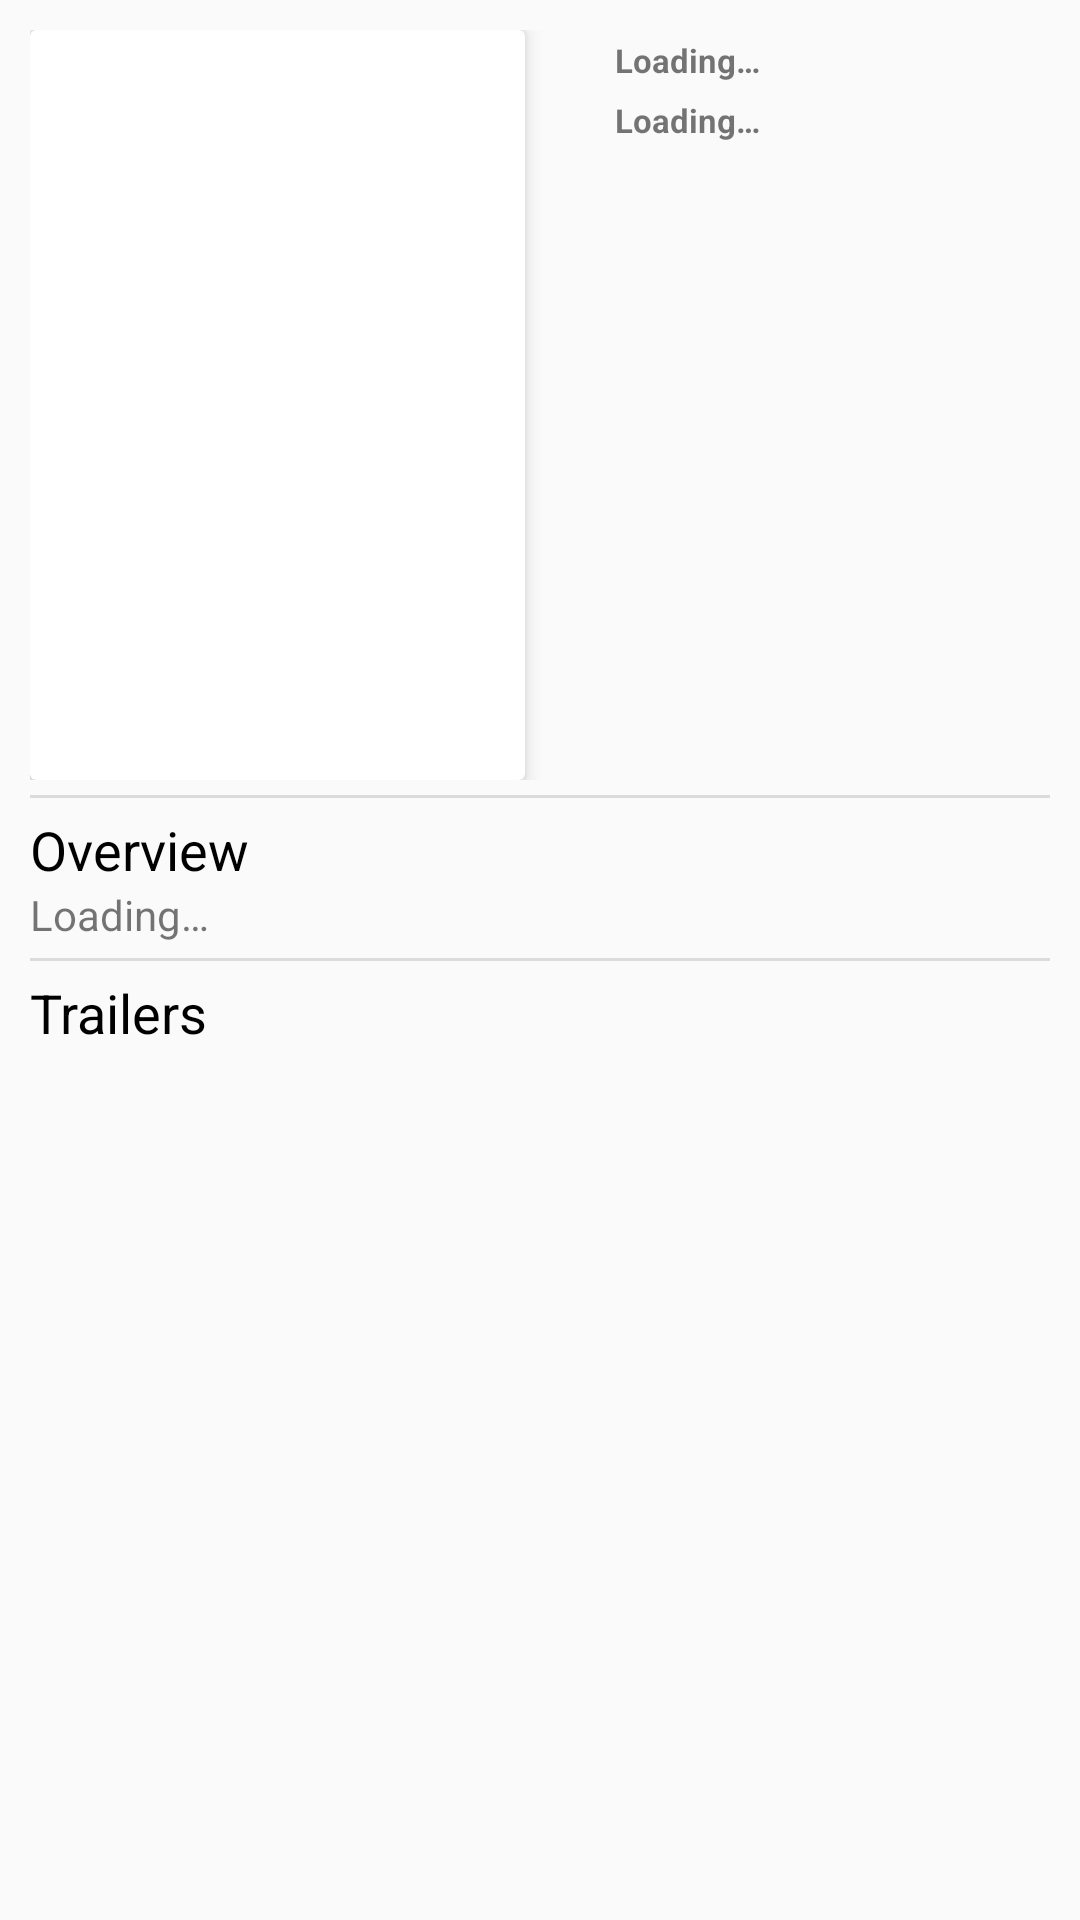

Here is an Android app screen rendered from its layout file. Give the layout XML and the strings, colors and styles it references.
<!-- AndroidManifest.xml: application theme MaterialTheme -->
<!-- res/layout/content_details.xml -->
<?xml version="1.0" encoding="utf-8"?>
<LinearLayout xmlns:android="http://schemas.android.com/apk/res/android"
    xmlns:tools="http://schemas.android.com/tools"
    xmlns:card_view="http://schemas.android.com/apk/res-auto"
    android:orientation="vertical"
    android:layout_width="match_parent"
    android:layout_height="match_parent"
    tools:ignore="MissingPrefix"
    android:padding="@dimen/details_padding"
    >

    <LinearLayout
        android:layout_width="match_parent"
        android:layout_height="wrap_content"
        android:orientation="horizontal"
        >

        <android.support.v7.widget.CardView
            android:id="@+id/detailCard"
            android:layout_width="0dp"
            android:layout_height="wrap_content"
            android:layout_weight="0.5"
            android:orientation="vertical"
            card_view:cardCornerRadius="2dp"
            card_view:cardElevation="4dp"
            card_view:cardPreventCornerOverlap="false"
            >

            <ImageView
                android:id="@+id/details_image"
                android:layout_width="match_parent"
                android:layout_height="250dp"
                android:contentDescription="@string/image_desc"
                android:scaleType="centerCrop"
                />

        </android.support.v7.widget.CardView>


        <LinearLayout
            android:layout_width="0dp"
            android:layout_height="wrap_content"
            android:layout_weight="0.5"
            android:orientation="horizontal"
            android:layout_marginLeft="10dp"
            >

            <LinearLayout
                android:layout_width="wrap_content"
                android:layout_height="wrap_content"
                android:orientation="vertical"
                >

                <LinearLayout
                    android:layout_width="wrap_content"
                    android:layout_height="wrap_content"
                    android:orientation="horizontal"
                    >

                    <ImageView
                        android:layout_width="20dp"
                        android:layout_height="20dp"
                        android:src="@drawable/ic_calendar"
                        android:tint="@android:color/black" />

                    <TextView
                        android:id="@+id/details_date"
                        android:layout_width="wrap_content"
                        android:layout_height="wrap_content"
                        android:layout_gravity="center_vertical"
                        android:text="@string/msg_loading"
                        android:textSize="@dimen/details_date_size"
                        android:textStyle="bold"
                        />

                </LinearLayout>


                <LinearLayout
                    android:layout_width="wrap_content"
                    android:layout_height="wrap_content"
                    android:orientation="horizontal"
                    >

                    <ImageView
                        android:layout_width="20dp"
                        android:layout_height="20dp"
                        android:src="@drawable/ic_star"
                        android:tint="@android:color/black" />


                    <TextView
                        android:id="@+id/details_vote"
                        android:layout_width="wrap_content"
                        android:layout_height="wrap_content"
                        android:layout_gravity="center_vertical"
                        android:text="@string/msg_loading"
                        android:textSize="@dimen/details_rate_size"
                        android:textStyle="bold"
                        />

                </LinearLayout>

            </LinearLayout>


            <ImageView
                android:id="@+id/details_favourite"
                android:layout_width="30dp"
                android:layout_height="30dp"
                android:src="@drawable/ic_unfavourite"
                android:tint="@android:color/black"
                android:clickable="true"
                />

        </LinearLayout>

    </LinearLayout>


    <View
        android:layout_width="match_parent"
        android:layout_height="@dimen/height_horizontal_separator"
        android:layout_marginBottom="@dimen/margin_horizontal_separator"
        android:layout_marginTop="@dimen/margin_horizontal_separator"
        android:background="@color/colorGray" />

    <TextView
        fontPath="fonts/Bold.ttf"
        android:layout_width="wrap_content"
        android:layout_height="wrap_content"
        android:text="@string/details_overview"
        android:textColor="@android:color/black"
        android:textSize="@dimen/details_tag_size" />

    <TextView
        android:id="@+id/details_plot"
        android:layout_width="wrap_content"
        android:layout_height="wrap_content"
        android:text="@string/msg_loading"
        />


    <View
        android:layout_width="match_parent"
        android:layout_height="@dimen/height_horizontal_separator"
        android:layout_marginBottom="@dimen/margin_horizontal_separator"
        android:layout_marginTop="@dimen/margin_horizontal_separator"
        android:background="@color/colorGray" />

    <TextView
        fontPath="fonts/Bold.ttf"
        android:layout_width="wrap_content"
        android:layout_height="wrap_content"
        android:text="@string/detail_trailers"
        android:textColor="@android:color/black"
        android:textSize="@dimen/details_tag_size" />

    <android.support.v7.widget.RecyclerView
        android:id="@+id/details_videos_recycler_view"
        android:layout_width="match_parent"
        android:layout_height="@dimen/height_details_recycler_view"
        />


    <View
        android:layout_width="match_parent"
        android:layout_height="@dimen/height_horizontal_separator"
        android:layout_marginBottom="@dimen/margin_horizontal_separator"
        android:layout_marginTop="@dimen/margin_horizontal_separator"
        android:background="@color/colorGray" />

    <TextView
        fontPath="fonts/Bold.ttf"
        android:layout_width="wrap_content"
        android:layout_height="wrap_content"
        android:text="@string/details_reviews"
        android:textColor="@android:color/black"
        android:textSize="@dimen/details_tag_size" />


    <android.support.v7.widget.RecyclerView
        android:id="@+id/details_reviews_recycler_view"
        android:layout_width="match_parent"
        android:layout_height="@dimen/height_details_recycler_view"
        />

</LinearLayout>
<!-- resources referenced by this layout -->
<resources>
  <color name="colorGray">#c7d2d2d2</color>
  <dimen name="details_date_size">11sp</dimen>
  <dimen name="details_padding">10dp</dimen>
  <dimen name="details_rate_size">11sp</dimen>
  <dimen name="details_tag_size">18sp</dimen>
  <dimen name="height_details_recycler_view">300dp</dimen>
  <dimen name="height_horizontal_separator">1dp</dimen>
  <dimen name="margin_horizontal_separator">5dp</dimen>
  <string name="detail_trailers">Trailers</string>
  <string name="details_overview">Overview</string>
  <string name="details_reviews">Reviews</string>
  <string name="image_desc">Image description</string>
  <string name="msg_loading">Loading…</string>
  <style name="MaterialTheme" parent="MaterialTheme.Base">
  
      </style>
  <style name="MaterialTheme.Base" parent="Theme.AppCompat.Light.DarkActionBar">
          <item name="windowNoTitle">true</item>
          <item name="windowActionBar">false</item>
          <item name="colorPrimary">@color/colorPrimary</item>
          <item name="colorPrimaryDark">@color/colorPrimaryDark</item>
          <item name="colorAccent">@color/colorAccent</item>
      </style>
  <color name="colorPrimary">#3F51B5</color>
  <color name="colorPrimaryDark">#303F9F</color>
  <color name="colorAccent">#FF4081</color>
</resources>
